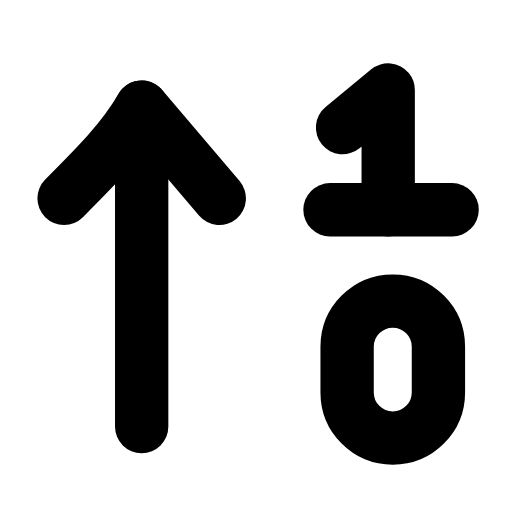
t = 0.00 s
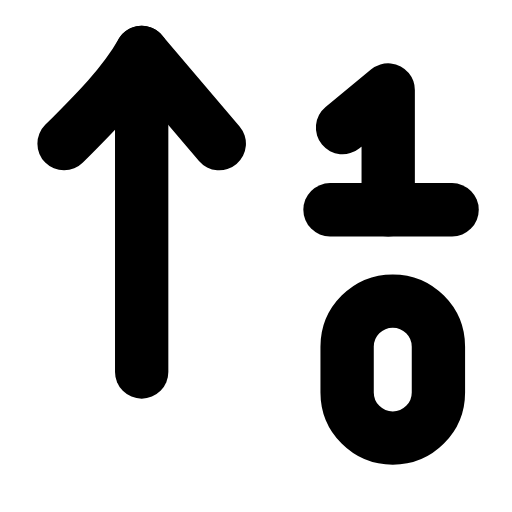
t = 0.23 s
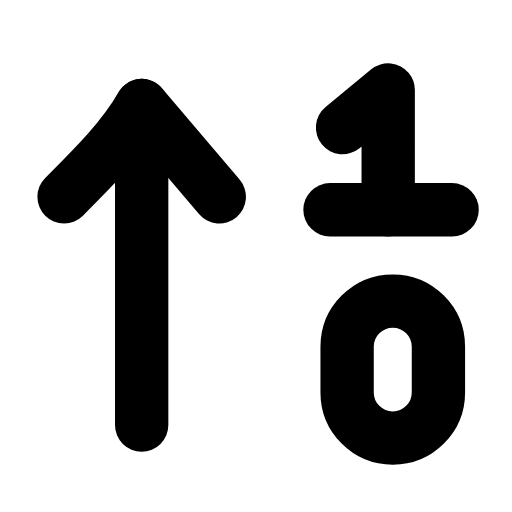
t = 0.49 s
t = 0.68 s: frame unchanged from t = 0.00 s, image omitted
t = 1.09 s: frame unchanged from t = 0.00 s, image omitted
t = 1.29 s: frame unchanged from t = 0.00 s, image omitted

The animated SVG that drew these frames (rendered in a browser with its animation timeline set to each time). Animation: 1 SMIL element (animateTransform=1); one cycle of 1.50 s, repeats indefinitely.

<svg xmlns="http://www.w3.org/2000/svg" width="24" height="24" viewBox="0 0 24 24" fill="none"><g transform="translate(-0.849 -0.867) scale(1.07)"><g><animateTransform attributeName="transform" type="translate" values="0 0;0 -2.4;0 0;0 0" keyTimes="0;0.2;0.45;1" dur="1.5s" repeatCount="indefinite" calcMode="spline" keySplines="0.16 1 0.3 1;0.16 1 0.3 1;0.16 1 0.3 1"/><line stroke="currentColor" stroke-width="2.336" stroke-linecap="round" stroke-linejoin="round" fill="none" x1="7" y1="19.5" x2="7" y2="5.5"></line><path stroke="currentColor" stroke-width="2.336" stroke-linecap="round" stroke-linejoin="round" fill="none" d="M3.6 9.5C5 8.1 6.2 6.9 7 5.5L10.4 9.5"></path></g><path stroke="currentColor" stroke-width="2.336" stroke-linecap="round" stroke-linejoin="round" fill="none" d="M15.8 6.4L17.8 4.75L17.8 10"></path><line stroke="currentColor" stroke-width="2.336" stroke-linecap="round" stroke-linejoin="round" fill="none" x1="15.25" y1="10" x2="20.6" y2="10"></line><rect stroke="currentColor" stroke-width="2.336" stroke-linecap="round" stroke-linejoin="round" fill="none" x="16" y="14" width="4" height="6" rx="2"></rect></g></svg>
